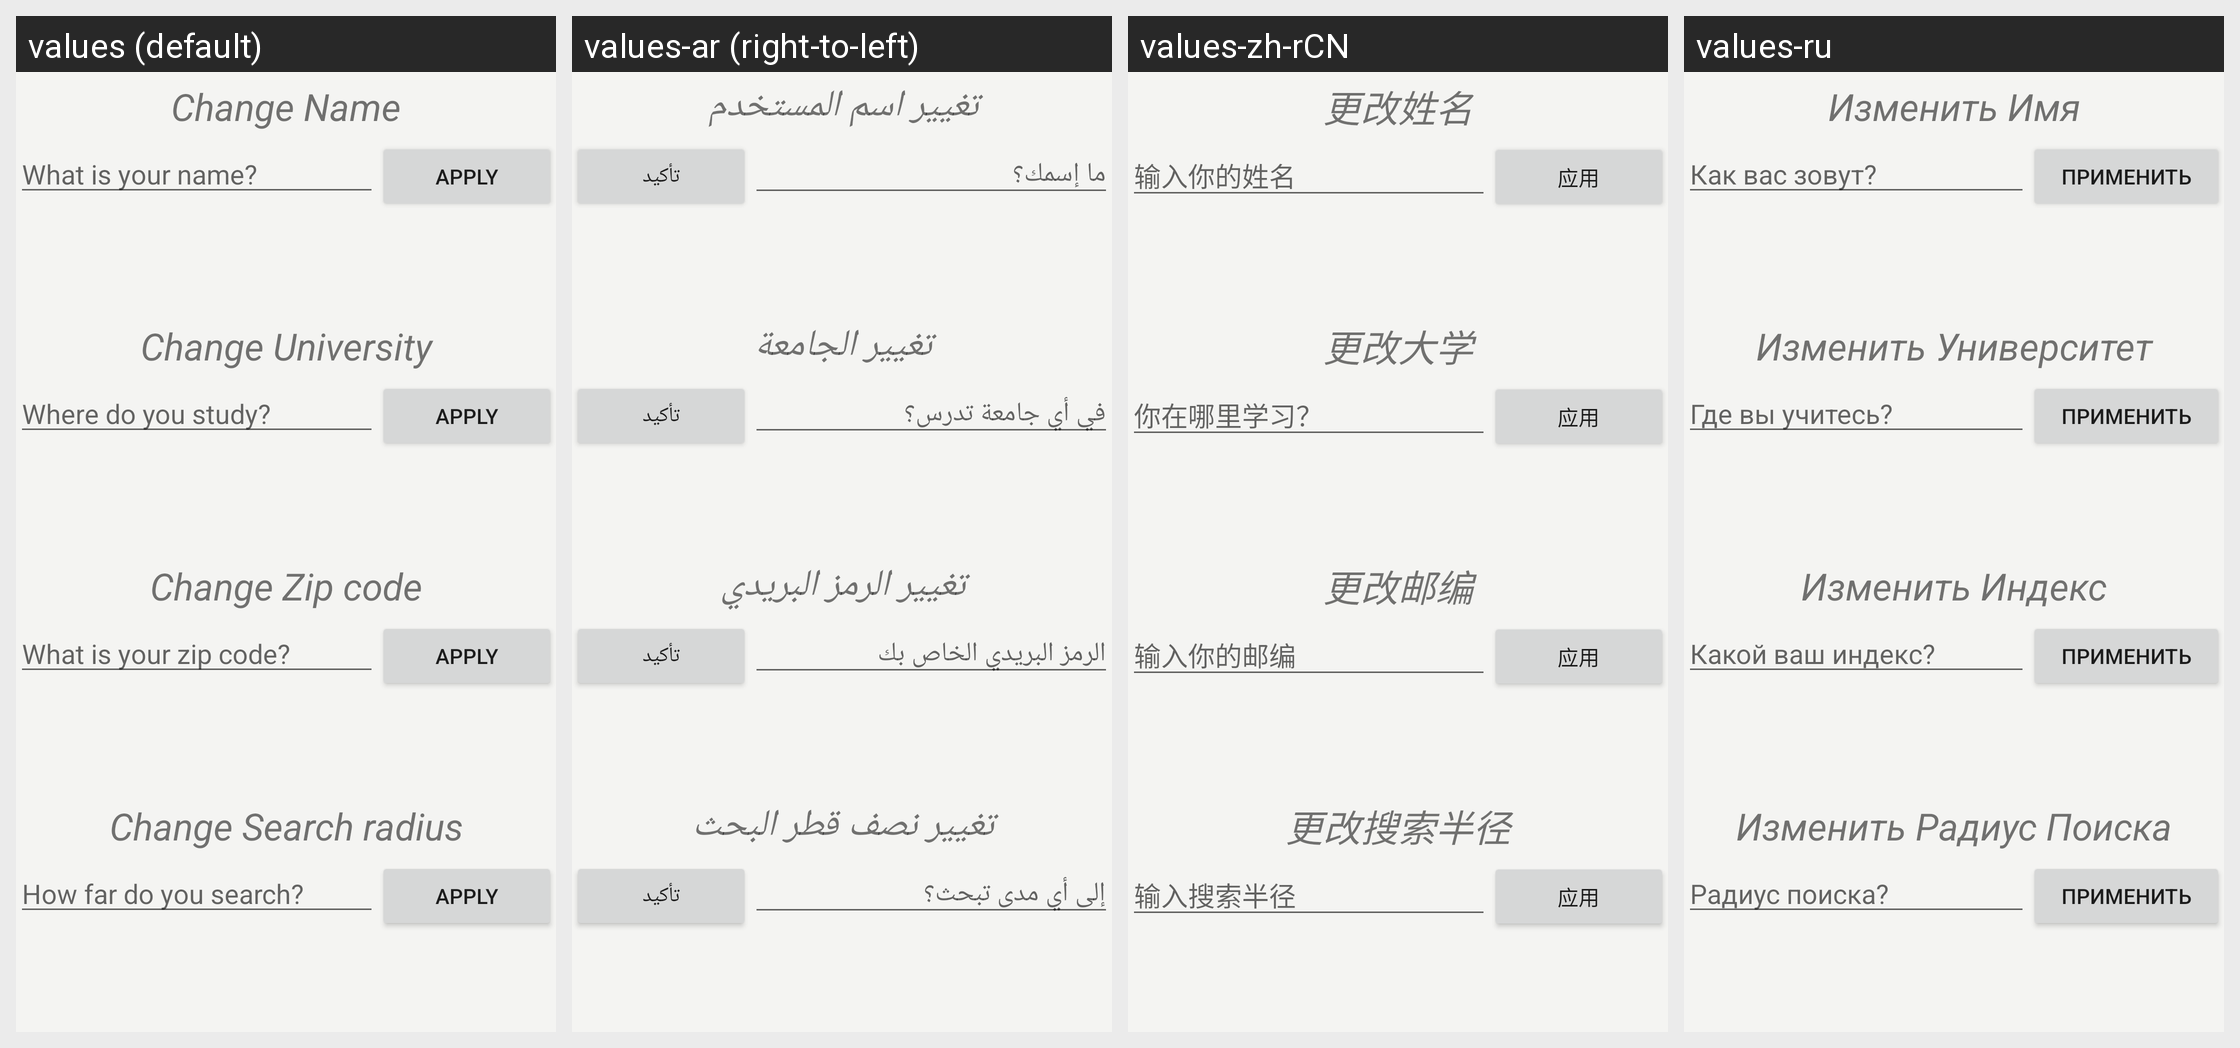

This grid shows one Android layout under several languages. Give, for every string resource on the screen, its name, the default text and each shown locale's text.
Android screen res/layout/pref_layout.xml rendered under 4 locales, left to right: values (default), values-ar (right-to-left), values-zh-rCN, values-ru. Device: Nexus 5 (rendered at 1080×1920; each locale shown at half size, 540×960, under a caption strip naming it); theme AppTheme.
Other locales in the repository, not shown: values-es, values-zh.
Strings drawn on this screen, with the default value and each locale's value (text and hints the layout hard-codes, and strings that could not be matched under every locale, appear in the picture but are not listed):

change_name
  values: Change Name
  values-ar: تغيير اسم المستخدم
  values-zh-rCN: 更改姓名  [from values-zh]
  values-ru: Изменить Имя

hint_input_name
  values: What is your name?
  values-ar: ما إسمك؟
  values-zh-rCN: 输入你的姓名  [from values-zh]
  values-ru: Как вас зовут?

apply
  values: Apply
  values-ar: تأكيد
  values-zh-rCN: 应用  [from values-zh]
  values-ru: Применить

change_university
  values: Change University
  values-ar: تغيير الجامعة
  values-zh-rCN: 更改大学  [from values-zh]
  values-ru: Изменить Университет

hint_input_university
  values: Where do you study?
  values-ar: في أي جامعة تدرس؟
  values-zh-rCN: 你在哪里学习？  [from values-zh]
  values-ru: Где вы учитесь?

change_zipcode
  values: Change Zip code
  values-ar: تغيير الرمز البريدي
  values-zh-rCN: 更改邮编  [from values-zh]
  values-ru: Изменить Индекс

hint_input_zipcode
  values: What is your zip code?
  values-ar: الرمز البريدي الخاص بك
  values-zh-rCN: 输入你的邮编  [from values-zh]
  values-ru: Какой ваш индекс?

change_search_radius
  values: Change Search radius
  values-ar: تغيير نصف قطر البحث
  values-zh-rCN: 更改搜索半径  [from values-zh]
  values-ru: Изменить Радиус Поиска

hint_input_radius
  values: How far do you search?
  values-ar: إلى أي مدى تبحث؟
  values-zh-rCN: 输入搜索半径  [from values-zh]
  values-ru: Радиус поиска?
